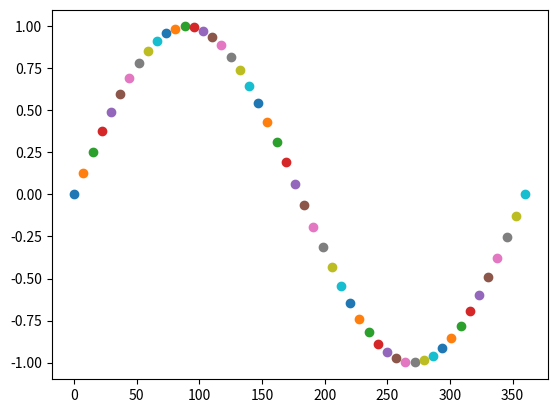

Python code for this plot:
#!/usr/local/bin/python
# Time-stamp: <2016-02-22 21:21:17 marine>
# Project : From geodynamic to Seismic observations in the Earth's inner core

# Author : Marine Lasbleis

from __future__ import division
from __future__ import absolute_import



import numpy as np
import sys  # .float_info import epsilon # to use assert on floating point equivalence


def from_seismo_to_cartesian(r, theta, phi):
    """ Calculate the cartesian coordinates from spherical (w/ latitude) coordinates)

    input:
    r : radius (km)
    theta : latitude (degree)
    phi : longitude (degree)
    output:
    x, y, z

    """
    theta = (90 - theta) * np.pi / 180.  # colatitude in rad
    phi = phi * np.pi / 180.
    x = r * np.sin(theta) * np.cos(phi)
    y = r * np.sin(theta) * np.sin(phi)
    z = r * np.cos(theta)
    return x, y, z


def from_cartesian_to_seismo(x, y, z):
    """ Calculate the spherical coordinates (w/ latitude) from cartesian coordinates)

    r, theta, phi = from_cartesian_to_seismo(x, y, z)
    input: x, y, z (same length)
    output:
    r : radius (km)
    theta : latitude (degree)
    phi : longitude (degree)
    (same length as the input)

    """
    r = np.sqrt(x**2 + y**2 + z**2)
    theta = np.arccos(z / r) * 180. / np.pi  # colatitude, in degree
    if (x, y) == (0, 0):
        phi = 0.
    else:
        phi = np.where(y >= 0., np.arccos(x / np.sqrt(x**2 + y**2)),
                       2. * np.pi - np.arccos(x / np.sqrt(x**2 + y**2)))
        phi = phi * 180. / np.pi
        # phi = np.arctan(y/x)*180./np.pi # longitude, in degree
    return r, 90. - theta, phi


def angular_distance_to_point(theta1, phi1, theta2, phi2):
    """ angular distance between the point (theta1, phi1) and the point (theta2, phi2) at the surface of the core.

    Args: 
        theta1, theta2 : latitude (degree)
        phi1, phi2: longitude (degree)
    Return phi: angle between the two points (in degree)
    """
    theta1, phi1, theta2, phi2 = theta1 * np.pi / 180., phi1 * \
        np.pi / 180., theta2 * np.pi / 180., phi2 * np.pi / 180.
    return np.arccos(np.sin(theta1) * np.sin(theta2) + np.cos(theta1) * np.cos(theta2) * np.cos(abs(phi1 - phi2))) * 180. / np.pi


class Point():
    """ Position of a point in the Earth.

    can be computed in cartesian coordinates or in "seismological" coordinates.
    Cartesian coordinates: x,y,z (z is the NS, y is the EW and axe x cross the 0 longitude)
    Seismological coordinates: r, theta, phi (theta is the latitude)
    """

    def __init__(self):

        self.x, self.y, self.z, self.r, self.theta, self.phi = None, None, None, None, None, None
       # if set_method == "cartesian":
       #     self.x, self.y, self.z = float(a), float(b), float(c)
       #     self.r, self.theta, self.phi = from_cartesian_to_seismo(a, b, c)
       # elif set_method == "seismo":
       #     self.r, self.theta, self.phi = float(a), float(b), float(c)
       #     self.x, self.y, self.z = from_seismo_to_cartesian(a, b, c)
        # print "(r,t,p)", self.r, self.theta, self.phi
        # print "depsilon, r, r'", abs(np.sqrt(self.x**2+self.y**2+self.z**2)-self.r), self.r, np.sqrt(self.x**2+self.y**2+self.z**2)
       # assert(abs(np.sqrt(self.x**2+self.y**2+self.z**2)-self.r)< 1e4*sys.float_info.epsilon)

    def add_cartesian(self):
        assert(self.r != None)
        assert(self.phi != None)
        assert(self.theta != None)
        self.x, self.y, self.z = from_seismo_to_cartesian(
            self.r, self.theta, self.phi)

    def add_seismo(self):
        assert(self.x != None)
        assert(self.y != None)
        assert(self.z != None)
        self.r, self.theta, self.phi = from_cartesian_to_seismo(
            self.x, self.y, self.z)

    def dimensionless(self, lengthscale):
        self.r = self.r / lengthscale
        self.x, self.y, self.z = self.x / lengthscale, self.y / \
            lengthscale, self.z / lengthscale

    def er(self):
        """ return the cartesian coordinnates of \vec{e}_r.
        """
        try:
            assert(self.r != None)
            assert(self.phi != None)
            assert(self.theta != None)
        except (AttributeError, NameError, AssertionError):
            self.add_seismo()
        phi = self.phi / 180. * np.pi
        theta = (90. - self.theta) * np.pi / 180.
        return np.array([np.sin(theta) * np.cos(phi), np.sin(theta) * np.sin(phi), np.cos(theta)])


    def proj_er(self, vector):
        """ projection of a vector on e_r, the radial vector in spherical coordinates.
    
        input: vector (cartesian coordinates)
        output: scalar
        """
        vx, vy, vz = vector[0], vector[1], vector[2] #cartesian coordinates
        phi = self.phi / 180. * np.pi
        theta = (90. - self.theta) * np.pi / 180.
        return np.sin(theta)*np.cos(phi)*vx+ np.sin(theta)*np.sin(phi)*vy+ np.cos(theta)*vz



    # ,type_="turningpoint", seismo="surface"):
    def random_point(self, set_method="uniform", depth=[0., 1.], rICB=1.):
        """ Create a random point (not raypath)

        type: type of the distribution. Default is uniform over the sphere of radius self.r
RICB = 1221.
        """
        r = rICB - np.random.uniform(depth[0], depth[1])
        phi = np.random.uniform(-180., 180.)
        theta = (np.arccos(2 * np.random.uniform(0., 1.) - 1)
                 * 180. / np.pi) - 90
        return r, theta, phi
#           #TODO : set other methods of randomisation!


class SeismoPoint(Point):

    def __init__(self, a, b, c):
        self.r, self.theta, self.phi = a, b, c
        self.add_cartesian()


class CartesianPoint(Point):

    def __init__(self, a, b, c):
        self.x, self.y, self.z = a, b, c
        self.add_seismo()


class RandomPoint(Point):

    def __init__(self, method, depth, rIC=1.):
        self.r, self.theta, self.phi = self.random_point(method, depth, rIC)
        self.add_cartesian()


class Raypath():
    """ Raypath inside Inner Core.

    raypath are defined either by:
    - bottom turning point + direction (useful for random trajectories)
    - in and out points (at the surface of IC, useful if coming from real data set)
    """

    def __init__(self):
        self.points = None
        self.bottom_turning_point = None
        self.direction = None
        self.in_point = None
        self.out_point = None

        #self.bottom_turning_point = Point(arg[0], arg[1], arg[2], arg[3])
        # elif set_method == "in-out": #assume seismo-like coordinate
        #    self.in_point = Point(arg[0], arg[1], arg[2], "seismo")
        #    self.out_point = Point(arg[3], arg[4], arg[5], "seismo")

    def add_b_t_point(self, point):
        """ Bottom turning point of the trajectory """
        assert(self.bottom_turning_point == None)
        self.bottom_turning_point = point

    def add_direction(self, zeta):
        self.direction = zeta

    def add_in_out(self, point_in, point_out):
        self.in_point = point_in
        self.out_point = point_out

    def straigth_trajectory(self, Point1, Point2, N):
        """ Trajectory is a straigth line between Point1 and Point2, with N points.

        Point1, Point2: Point()
        N: integer (number of points on the trajectory)

        Use the cartesian coordinates of both points.
        """
        _Points = []
        _vector = [Point2.x - Point1.x, Point2.y -
                   Point1.y, Point2.z - Point1.z]
        _length = np.sqrt(_vector[0]**2 + _vector[1]**2 + _vector[2]**2)
        for dx in np.linspace(0, 1, N):
            _Points.append(CartesianPoint(
                Point1.x + _vector[0] * dx, Point1.y + _vector[1] * dx, Point1.z + _vector[2] * dx))
        return _Points[1:-1], _length

    def straigth_in_out(self, N):
        """ Trajectory is a straigth line between in and out points, with N points. """
        try:
            self.points = []
            self.points, self.length = self.straigth_trajectory(
                self.in_point, self.out_point, N)
        except(NameError, AttributeError):
            raise Exception("in and out points have not been defined!")

    def straigth_in_out_bt(self, N):
        """ Trajectory is a straigth line between in and out points, with 2N-1 points. """
        if not (self.in_point == None or self.out_point == None or self.bottom_turning_point == None):
            points1, length1 = self.straigth_trajectory(
                self.in_point, self.bottom_turning_point, N)
            points2, length2 = self.straigth_trajectory(
                self.bottom_turning_point, self.out_point, N)
            self.points = []
            self.length = length1 + length2
            self.points = points1 + points2[1:]
        else:
            raise Exception(
                "in, out or bottom turning points have not been defined!")


class Raypath_BT(Raypath):
    """ Raypath defined primarly by the bottom point """

    def __init__(self, point, zeta):
        Raypath.__init__(self)
        self.add_b_t_point(point)
        self.add_direction(zeta)


class Raypath_inout(Raypath):
    """ Raypath defined primarly by the in and out points """

    def __init__(self, point_in, point_out):
        Raypath.__init__(self)
        self.add_in_out(point_in, point_out)


if __name__ == "__main__":

    import matplotlib.pyplot as plt

    theta = 0.
    phi = np.linspace(0, 360, 50)

    v_t = [0.,1,0]

    fig, ax = plt.subplots()

    for p in phi:
        point = SeismoPoint(1, theta, p)
        print(point.r, point.theta, point.phi)
        growth = point.proj_er(v_t)
        ax.plot(p, growth, 'o')

    plt.show()
